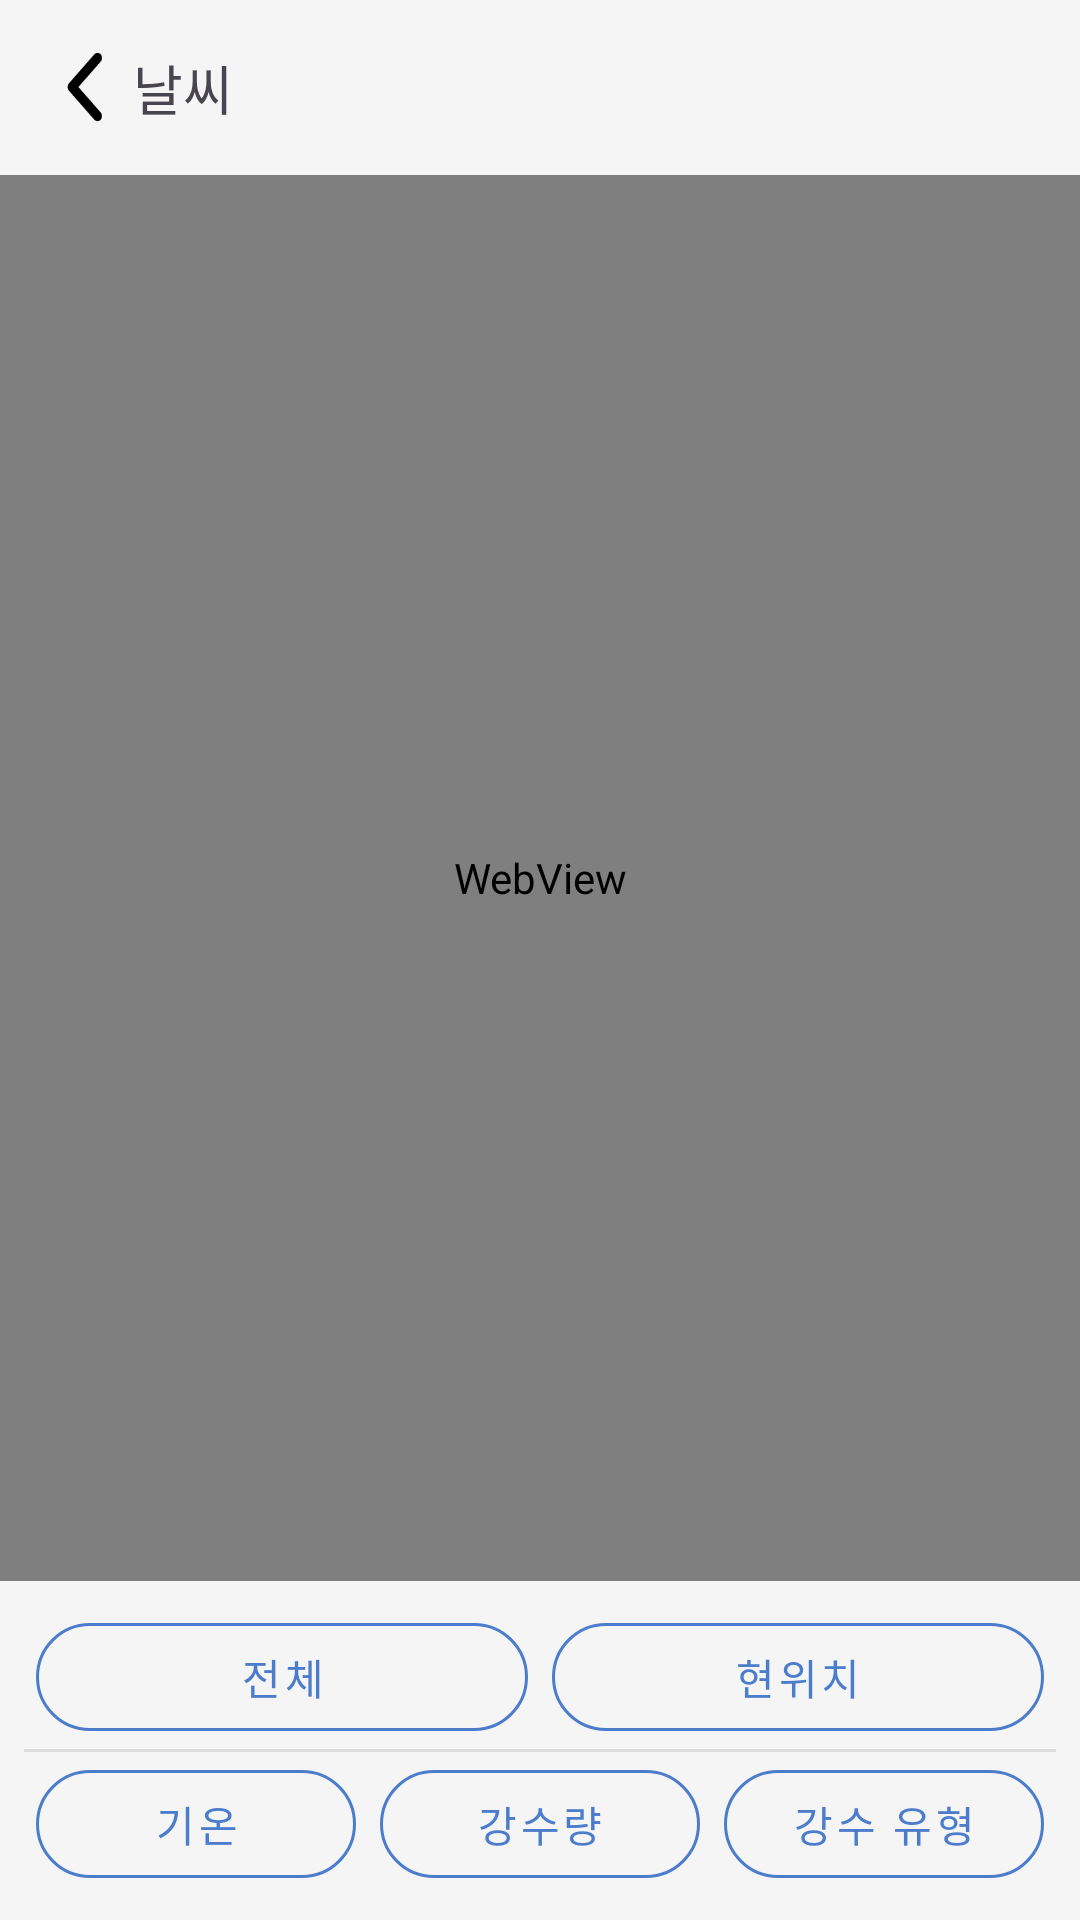

Here is an Android app screen rendered from its layout file. Give the layout XML and the strings, colors and styles it references.
<!-- AndroidManifest.xml: application theme Theme.Androidfront -->
<!-- res/layout/activity_weather.xml -->
<?xml version="1.0" encoding="utf-8"?>
<ScrollView
    xmlns:android="http://schemas.android.com/apk/res/android"
    xmlns:app="http://schemas.android.com/apk/res-auto"
    android:layout_width="match_parent"
    android:layout_height="match_parent"
    android:fillViewport="true"
    android:background="#F5F5F5">

    <LinearLayout
        android:layout_width="match_parent"
        android:layout_height="wrap_content"
        android:orientation="vertical">

        
        <LinearLayout
            android:layout_width="match_parent"
            android:layout_height="wrap_content"
            android:orientation="horizontal"
            android:padding="16dp"
            android:gravity="center_vertical">

            <ImageView
                android:id="@+id/btnBack"
                android:layout_width="24dp"
                android:layout_height="24dp"
                android:src="@drawable/ic_back_arrow" />

            <TextView
                android:id="@+id/tv_page_title"
                android:layout_width="wrap_content"
                android:layout_height="wrap_content"
                android:text=" 날씨"
                android:fontFamily="@font/pretendard_bold"
                android:textSize="18sp" />
        </LinearLayout>
        
        <LinearLayout
            android:layout_width="match_parent"
            android:layout_height="0dp"
            android:layout_weight="1">
            <WebView
                android:id="@+id/webViewWeather"
                android:layout_width="match_parent"
                android:layout_height="match_parent" />
        </LinearLayout>
        <LinearLayout
            android:layout_width="match_parent"
            android:layout_height="wrap_content"
            android:orientation="vertical"
            android:padding="8dp">
            <LinearLayout
                android:layout_width="match_parent"
                android:layout_height="wrap_content"
                android:orientation="horizontal"
                android:weightSum="2">
                <com.google.android.material.button.MaterialButton
                    android:id="@+id/btnAll"
                    style="@style/Widget.MaterialComponents.Button.OutlinedButton"
                    android:layout_width="0dp"
                    android:layout_height="wrap_content"
                    android:layout_weight="1"
                    android:layout_marginHorizontal="4dp"
                    android:text="전체"
                    android:fontFamily="@font/pretendard_medium"
                    android:textColor="@color/main"
                    app:cornerRadius="24dp"
                    app:strokeColor="@color/main"
                    app:strokeWidth="1dp" />
                <com.google.android.material.button.MaterialButton
                    android:id="@+id/btnNow"
                    style="@style/Widget.MaterialComponents.Button.OutlinedButton"
                    android:layout_width="0dp"
                    android:layout_height="wrap_content"
                    android:layout_weight="1"
                    android:layout_marginHorizontal="4dp"
                    android:text="현위치"
                    android:fontFamily="@font/pretendard_medium"
                    android:textColor="@color/main"
                    app:cornerRadius="24dp"
                    app:strokeColor="@color/main"
                    app:strokeWidth="1dp" />
            </LinearLayout>
            <View
                android:layout_width="match_parent"
                android:layout_height="1dp"
                android:background="#DDDDDD" />
            <LinearLayout
                android:layout_width="match_parent"
                android:layout_height="wrap_content"
                android:orientation="horizontal"
                android:weightSum="3">
                <com.google.android.material.button.MaterialButton
                    android:id="@+id/btnTemp"
                    style="@style/Widget.MaterialComponents.Button.OutlinedButton"
                    android:layout_width="0dp"
                    android:layout_height="wrap_content"
                    android:layout_weight="1"
                    android:layout_marginHorizontal="4dp"
                    android:text="기온"
                    android:fontFamily="@font/pretendard_medium"
                    android:textColor="@color/main"
                    app:cornerRadius="24dp"
                    app:strokeColor="@color/main"
                    app:strokeWidth="1dp" />
                <com.google.android.material.button.MaterialButton
                    android:id="@+id/btnRain"
                    style="@style/Widget.MaterialComponents.Button.OutlinedButton"
                    android:layout_width="0dp"
                    android:layout_height="wrap_content"
                    android:layout_weight="1"
                    android:layout_marginHorizontal="4dp"
                    android:text="강수량"
                    android:fontFamily="@font/pretendard_medium"
                    android:textColor="@color/main"
                    app:cornerRadius="24dp"
                    app:strokeColor="@color/main"
                    app:strokeWidth="1dp" />
                <com.google.android.material.button.MaterialButton
                    android:id="@+id/btnWind"
                    style="@style/Widget.MaterialComponents.Button.OutlinedButton"
                    android:layout_width="0dp"
                    android:layout_height="wrap_content"
                    android:layout_weight="1"
                    android:layout_marginHorizontal="4dp"
                    android:text="강수 유형"
                    android:fontFamily="@font/pretendard_medium"
                    android:textColor="@color/main"
                    app:cornerRadius="24dp"
                    app:strokeColor="@color/main"
                    app:strokeWidth="1dp" />
            </LinearLayout>
        </LinearLayout>
    </LinearLayout>
</ScrollView>
<!-- resources referenced by this layout -->
<resources>
  <color name="main">#4C7DCC</color>
  <!-- drawable ic_back_arrow (drawable) -->
  <vector xmlns:android="http://schemas.android.com/apk/res/android"
      android:width="24dp"
      android:height="24dp"
      android:viewportWidth="24"
      android:viewportHeight="21">
    <path
        android:pathData="M17.561,0.954C17.842,1.235 18,1.617 18,2.014C18,2.412 17.842,2.794 17.561,3.075L10.136,10.5L17.561,17.925C17.834,18.208 17.985,18.587 17.982,18.98C17.978,19.373 17.82,19.75 17.542,20.028C17.264,20.306 16.888,20.463 16.495,20.467C16.101,20.47 15.722,20.319 15.44,20.046L6.954,11.56C6.673,11.279 6.515,10.898 6.515,10.5C6.515,10.102 6.673,9.721 6.954,9.439L15.44,0.954C15.721,0.673 16.102,0.515 16.5,0.515C16.898,0.515 17.279,0.673 17.561,0.954Z"
        android:fillColor="#000000"/>
  </vector>
  <style name="Theme.Androidfront" parent="Base.Theme.Androidfront" />
  <style name="Base.Theme.Androidfront" parent="Theme.Material3.DayNight.NoActionBar">
          
          
          <item name="android:statusBarColor">#F5F5F5</item>
          <item name="android:windowLightStatusBar">true</item>
      </style>
</resources>
